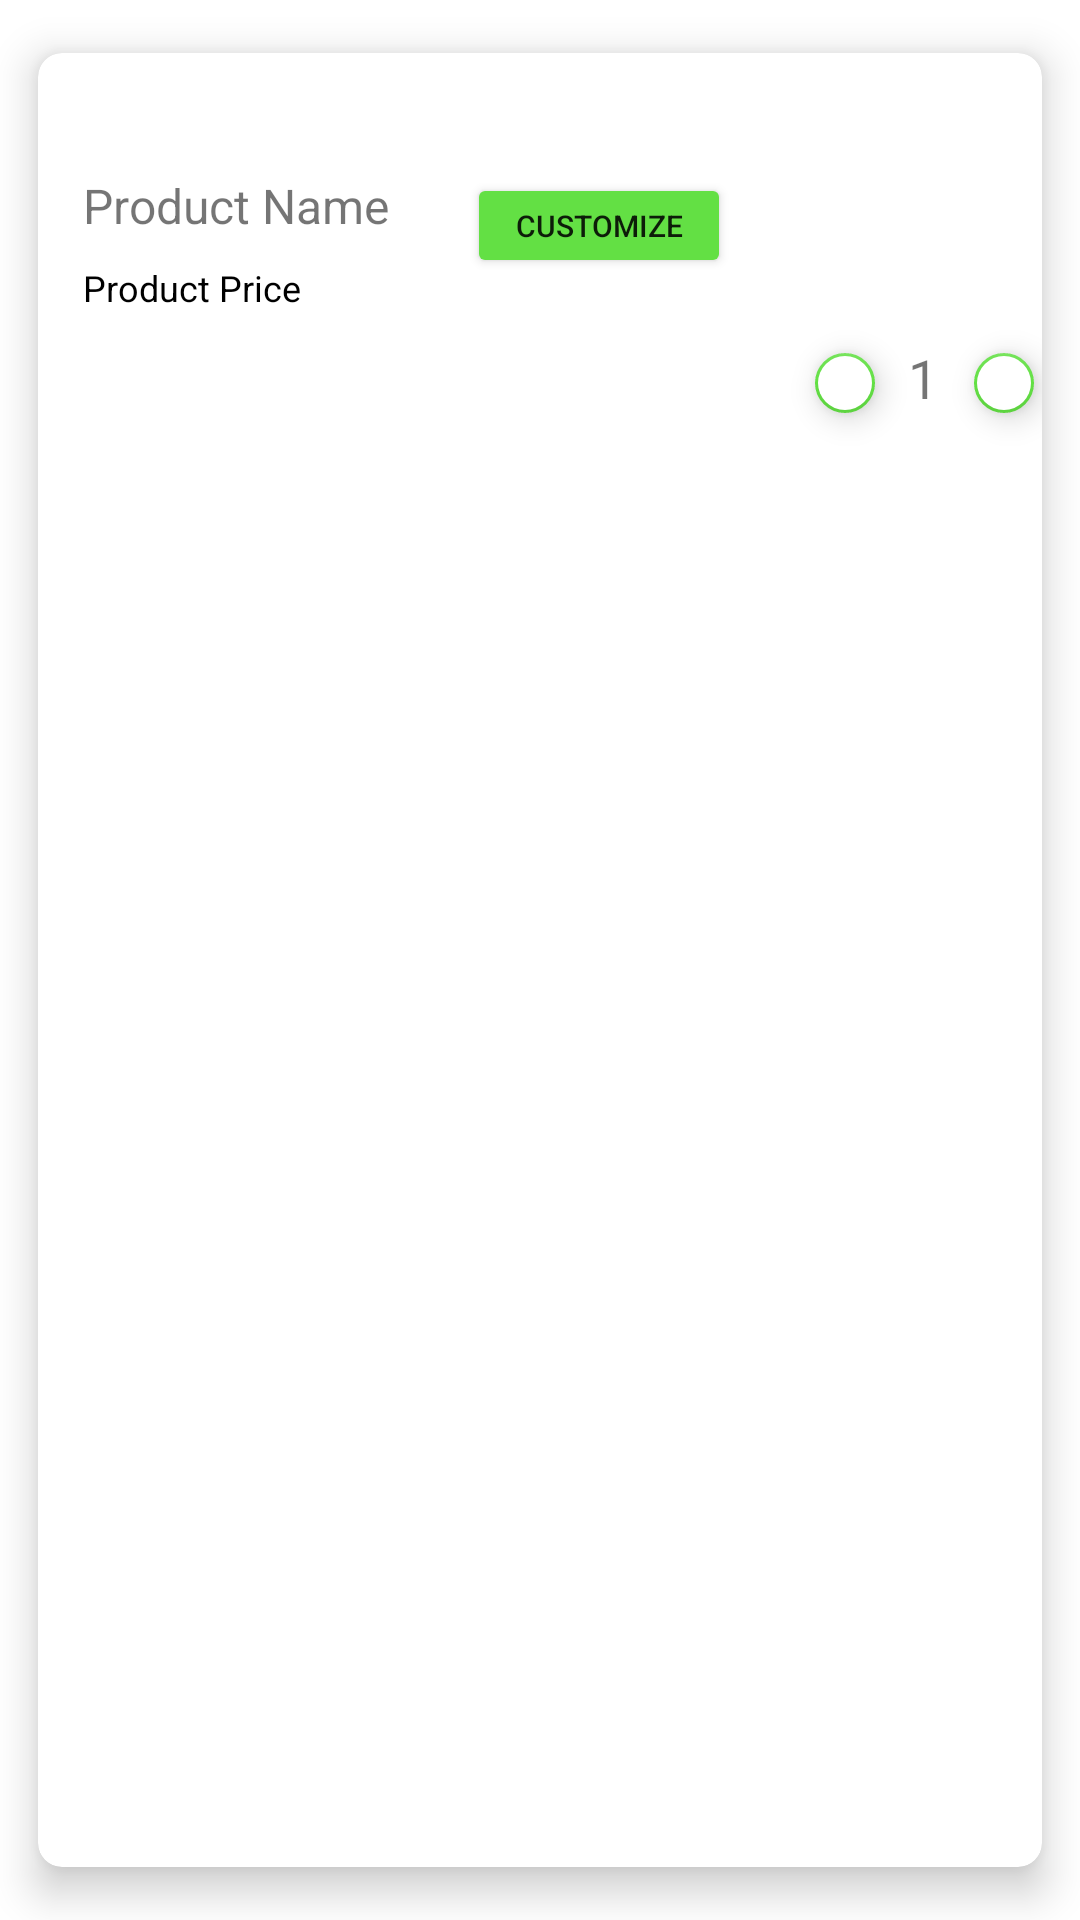

This screen was rendered from an Android layout file. Write that file and the resources it references.
<!-- AndroidManifest.xml: application theme Theme.BubbleTeaStore -->
<!-- res/layout/one_line_order_layout.xml -->
<?xml version="1.0" encoding="utf-8"?>
<androidx.cardview.widget.CardView
    xmlns:android="http://schemas.android.com/apk/res/android"
    xmlns:app="http://schemas.android.com/apk/res-auto"
    android:layout_width="match_parent"
    android:layout_height="wrap_content"
    android:layout_margin="5dp"
    app:cardBackgroundColor="@color/white"
    app:cardCornerRadius="8dp"
    app:cardElevation="8dp"
    app:cardMaxElevation="10dp"
    app:cardPreventCornerOverlap="true"
    app:cardUseCompatPadding="true">

    <RelativeLayout
        android:layout_width="match_parent"
        android:layout_height="wrap_content">

        <ImageView
            android:id="@+id/iv_menu_pict"
            android:layout_width="70dp"
            android:layout_height="70dp"
            android:layout_alignParentStart="true"
            android:layout_alignParentTop="true"
            android:layout_marginStart="260dp"
            android:layout_marginTop="17dp"
            android:layout_marginBottom="50dp"
            android:contentDescription="@string/app_name"
            android:padding="5dp" />

        <TextView
            android:id="@+id/tv_order_product_name"
            android:layout_width="wrap_content"
            android:layout_height="wrap_content"
            android:layout_alignParentStart="true"
            android:layout_alignParentTop="true"
            android:layout_marginStart="15dp"
            android:layout_marginTop="40dp"
            android:text="Product Name"
            android:textSize="16sp" />

        <TextView
            android:id="@+id/tv_order_product_price"
            android:layout_width="wrap_content"
            android:layout_height="wrap_content"
            android:layout_alignParentStart="true"
            android:layout_alignParentTop="true"
            android:layout_marginStart="15dp"
            android:layout_marginTop="70dp"
            android:text="Product Price"
            android:textColor="@color/black"
            android:textSize="12sp" />

        <Button
            android:id="@+id/btn_customize_bbt"
            android:layout_width="wrap_content"
            android:layout_height="35dp"
            android:layout_alignParentStart="true"
            android:layout_alignParentTop="true"
            android:layout_marginStart="143dp"
            android:layout_marginTop="40dp"
            android:layout_toEndOf="@+id/tv_order_product_name"
            android:backgroundTint="#63E044"
            android:text="Customize"
            android:textSize="10sp" />

        <com.google.android.material.floatingactionbutton.FloatingActionButton
            android:id="@+id/fab_add_bbt"
            android:layout_width="20dp"
            android:layout_height="20dp"
            android:layout_alignParentStart="true"
            android:layout_alignParentTop="true"
            android:layout_marginStart="259dp"
            android:layout_marginTop="100dp"
            android:backgroundTint="#FFFFFF"
            android:clickable="true"
            app:backgroundTint="#63E044"
            app:borderWidth="1sp"
            android:foreground="@drawable/ic_baseline_add_24" />

        <com.google.android.material.floatingactionbutton.FloatingActionButton
            android:id="@+id/fab_remove_bbt"
            android:layout_width="20dp"
            android:layout_height="20dp"
            android:clickable="true"
            android:layout_alignParentStart="true"
            android:layout_alignParentTop="true"
            android:layout_marginStart="312dp"
            android:layout_marginTop="100dp"
            android:backgroundTint="#FFFFFF"
            app:borderWidth="1sp"
            app:backgroundTint="#63E044"
            android:foreground="@drawable/ic_baseline_remove_24"/>

        <TextView
            android:id="@+id/tv_order_quantity"
            android:layout_width="wrap_content"
            android:layout_height="wrap_content"
            android:layout_alignParentStart="true"
            android:layout_alignParentTop="true"
            android:layout_marginStart="290dp"
            android:layout_marginTop="96dp"
            android:text="1"
            android:textSize="18sp">

        </TextView>
    </RelativeLayout>
</androidx.cardview.widget.CardView>
<!-- resources referenced by this layout -->
<resources>
  <!-- drawable ic_baseline_add_24 (drawable) -->
  <vector
      android:height="2dp"
      android:tint="?attr/colorControlNormal"
      android:viewportHeight="24"
      android:viewportWidth="24"
      android:width="2dp"
      xmlns:android="http://schemas.android.com/apk/res/android">
      <path android:fillColor="@android:color/white" android:pathData="M19,13h-6v6h-2v-6H5v-2h6V5h2v6h6v2z"/>
  </vector>
  <!-- drawable ic_baseline_remove_24 (drawable) -->
  <vector android:height="2dp" android:tint="?attr/colorControlNormal"
      android:viewportHeight="24" android:viewportWidth="24"
      android:width="2dp" xmlns:android="http://schemas.android.com/apk/res/android">
      <path android:fillColor="@android:color/white" android:pathData="M19,13H5v-2h14v2z"/>
  </vector>
  <string name="app_name">Bubble Tea Store</string>
  <style name="Theme.BubbleTeaStore" parent="Theme.MaterialComponents.DayNight.DarkActionBar">
          
          <item name="colorPrimary">@color/purple_500</item>
          <item name="colorPrimaryVariant">@color/purple_700</item>
          <item name="colorOnPrimary">@color/white</item>
          
          <item name="colorSecondary">@color/teal_200</item>
          <item name="colorSecondaryVariant">@color/teal_700</item>
          <item name="colorOnSecondary">@color/black</item>
          
          <item name="android:statusBarColor" tools:targetApi="l">?attr/colorPrimaryVariant</item>
          
      </style>
  <!-- not gathered from this repository: default colours our renderer supplied (Android Studio template values) -->
  <color name="purple_500">#FF6200EE</color>
  <color name="purple_700">#FF3700B3</color>
  <color name="teal_200">#FF03DAC5</color>
  <color name="teal_700">#FF018786</color>
  <color name="black">#FF000000</color>
  <color name="white">#FFFFFFFF</color>
</resources>
